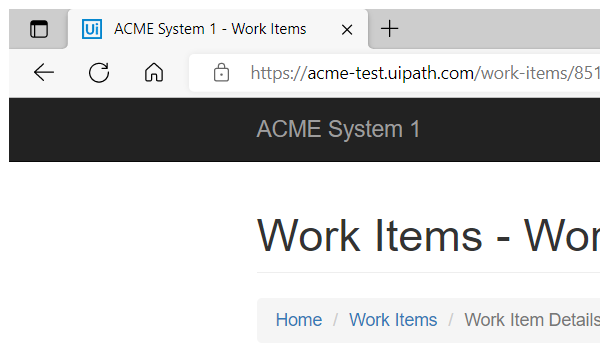
Task: Robotic Enterprise Framework Assignment
Workflow: ACME_ExtractClientInformation

Step 1: Attach Browser 'msedge.exe ACME' in window 'ACME System 1 - Work Items' (msedge.exe)

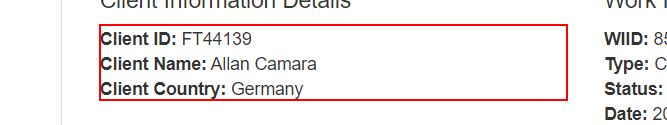
Step 2: get-text from the paragraph